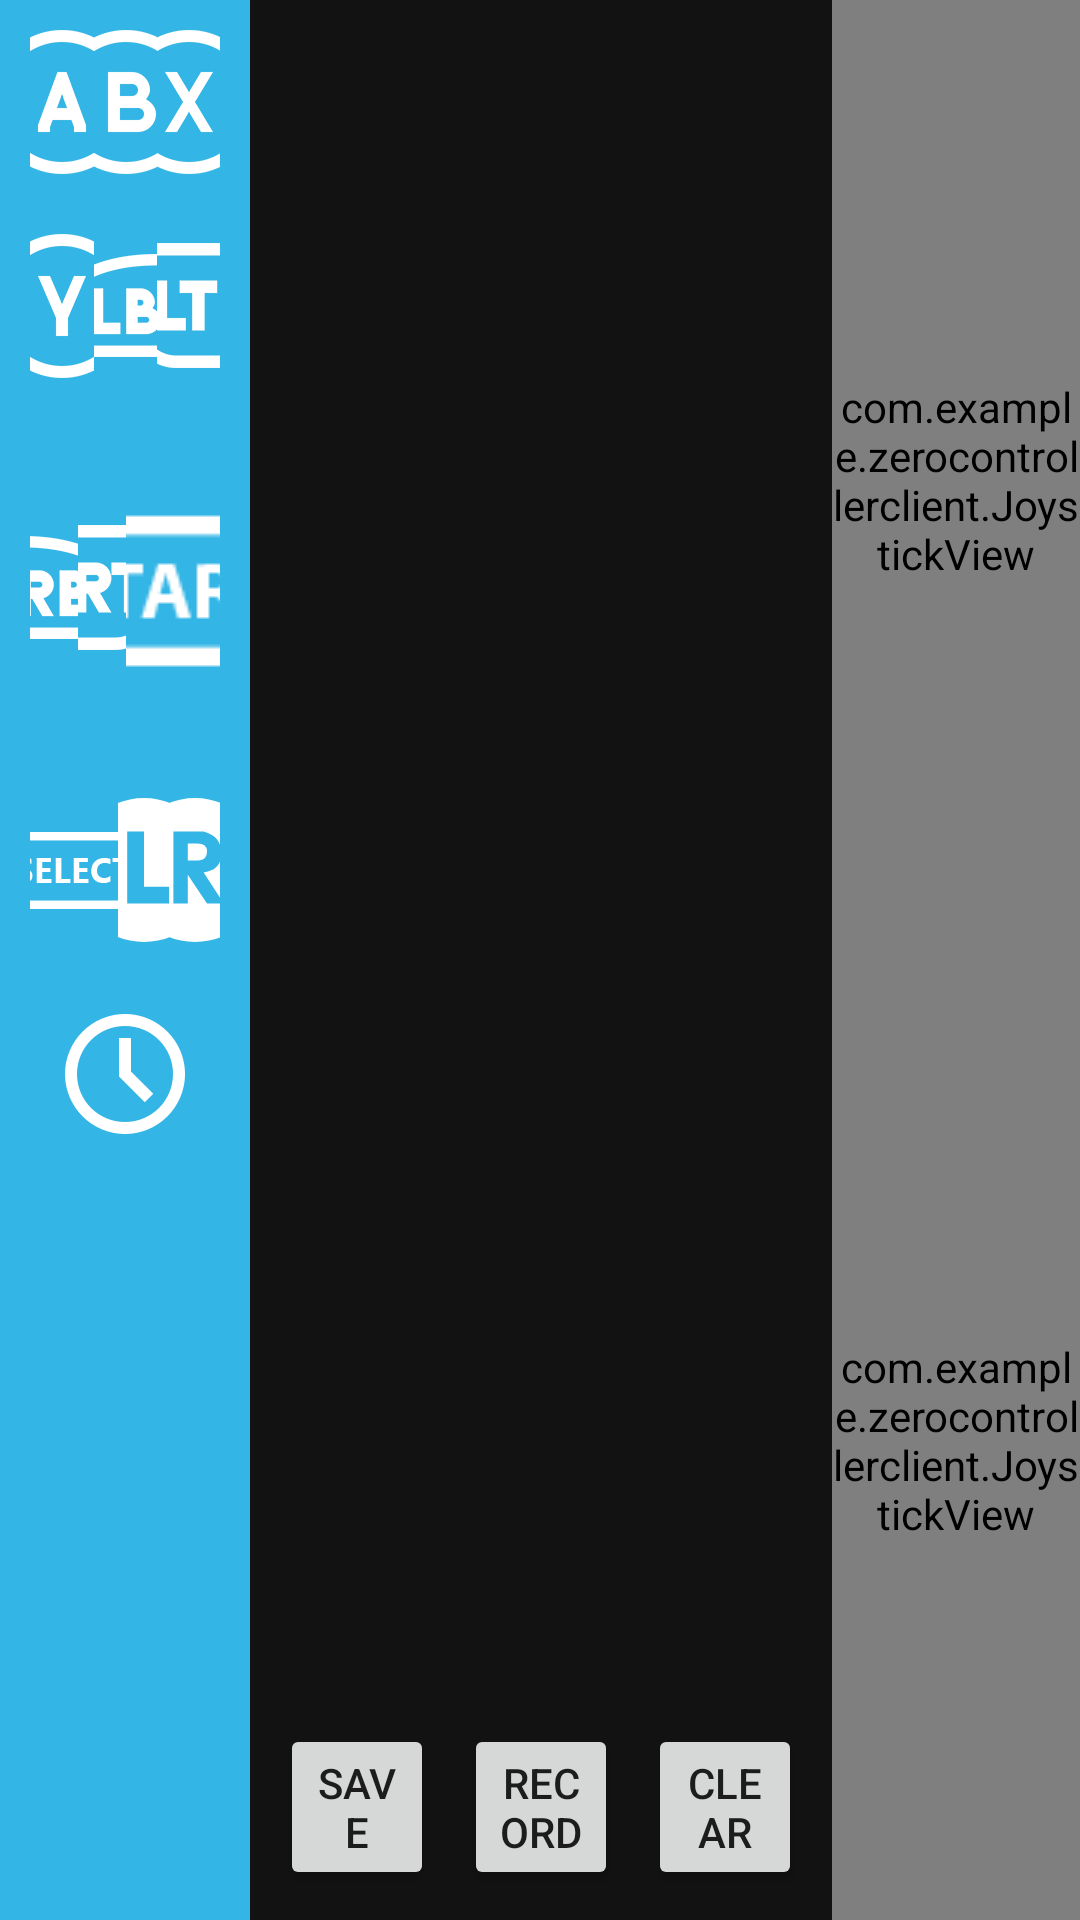

The Android layout XML behind this screen, and the referenced resources:
<!-- AndroidManifest.xml: application theme Theme.ZeroControllerClient -->
<!-- res/layout/create_macro_activity.xml -->
<?xml version="1.0" encoding="utf-8"?>
<LinearLayout xmlns:android="http://schemas.android.com/apk/res/android"
    xmlns:app="http://schemas.android.com/apk/res-auto"
    xmlns:tools="http://schemas.android.com/tools"
    android:layout_width="match_parent"
    android:layout_height="match_parent"
    android:orientation="horizontal"
    android:background="#FF121212"
    tools:context=".CreateMacroActivity">


    <LinearLayout
        android:layout_width="match_parent"
        android:layout_height="match_parent"
        android:layout_weight="1"
        android:background="@android:color/holo_blue_light"
        android:orientation="vertical">

        <LinearLayout
            android:layout_width="match_parent"
            android:layout_height="wrap_content"
            android:layout_margin="10dp"
            android:gravity="center"
            android:orientation="horizontal">

            <ImageButton
                android:id="@+id/key_a"
                android:layout_width="wrap_content"
                android:layout_height="wrap_content"
                android:layout_weight="1"
                android:background="@null"
                android:src="@mipmap/key_a"
                app:tint="@color/white"
                tools:ignore="ContentDescription,SpeakableTextPresentCheck" />

            <ImageButton
                android:id="@+id/key_b"
                android:layout_width="wrap_content"
                android:layout_height="wrap_content"
                android:layout_weight="1"
                android:background="@null"
                android:clickable="false"
                android:focusable="false"
                android:src="@mipmap/key_b"
                app:tint="@color/white"
                tools:ignore="ContentDescription,SpeakableTextPresentCheck,ImageContrastCheck" />

            <ImageButton
                android:id="@+id/key_x"
                android:layout_width="wrap_content"
                android:layout_height="wrap_content"
                android:layout_weight="1"
                android:background="@null"
                android:clickable="false"
                android:focusable="false"
                android:src="@mipmap/key_x"
                app:tint="@color/white"
                tools:ignore="ContentDescription,SpeakableTextPresentCheck" />

        </LinearLayout>

        <LinearLayout
            android:layout_width="match_parent"
            android:layout_height="wrap_content"
            android:layout_margin="10dp"
            android:gravity="center"
            android:orientation="horizontal">

            <ImageButton
                android:id="@+id/key_y"
                android:layout_width="wrap_content"
                android:layout_height="wrap_content"
                android:layout_weight="1"
                android:background="@null"
                android:clickable="false"
                android:focusable="false"
                android:src="@mipmap/key_y"
                app:tint="@color/white"
                tools:ignore="ContentDescription,SpeakableTextPresentCheck" />

            <ImageButton
                android:id="@+id/key_lb"
                android:layout_width="wrap_content"
                android:layout_height="wrap_content"
                android:layout_weight="1"
                android:background="@null"
                android:clickable="false"
                android:focusable="false"
                android:src="@mipmap/key_lb"
                app:tint="@color/white"
                tools:ignore="ContentDescription,SpeakableTextPresentCheck,VisualLintBounds" />

            <ImageButton
                android:id="@+id/key_lt"
                android:layout_width="wrap_content"
                android:layout_height="wrap_content"
                android:layout_weight="1"
                android:background="@null"
                android:clickable="false"
                android:focusable="false"
                android:src="@mipmap/key_lt"
                app:tint="@color/white"
                tools:ignore="ContentDescription,SpeakableTextPresentCheck" />

        </LinearLayout>

        <LinearLayout
            android:layout_width="match_parent"
            android:layout_height="wrap_content"
            android:layout_margin="10dp"
            android:gravity="center"
            android:orientation="horizontal">

            <ImageButton
                android:id="@+id/key_rb"
                android:layout_width="wrap_content"
                android:layout_height="wrap_content"
                android:layout_weight="1"
                android:background="@null"
                android:clickable="false"
                android:focusable="false"
                android:src="@mipmap/key_rb"
                app:tint="@color/white"
                tools:ignore="ContentDescription,SpeakableTextPresentCheck" />

            <ImageButton
                android:id="@+id/key_rt"
                android:layout_width="wrap_content"
                android:layout_height="wrap_content"
                android:layout_weight="1"
                android:background="@null"
                android:clickable="false"
                android:focusable="false"
                android:src="@mipmap/key_rt"
                app:tint="@color/white"
                tools:ignore="ContentDescription,SpeakableTextPresentCheck" />

            <ImageButton
                android:id="@+id/key_start"
                android:layout_width="wrap_content"
                android:layout_height="wrap_content"
                android:layout_weight="1"
                android:background="@null"
                android:clickable="false"
                android:focusable="false"
                android:src="@mipmap/key_start"
                app:tint="@color/white"
                tools:ignore="ContentDescription,SpeakableTextPresentCheck" />

        </LinearLayout>

        <LinearLayout
            android:layout_width="match_parent"
            android:layout_height="wrap_content"
            android:layout_margin="10dp"
            android:gravity="center"
            android:orientation="horizontal">

            <ImageButton
                android:id="@+id/key_select"
                android:layout_width="wrap_content"
                android:layout_height="wrap_content"
                android:layout_weight="1"
                android:background="@null"
                android:clickable="false"
                android:focusable="false"
                android:src="@mipmap/key_select"
                app:tint="@color/white"
                tools:ignore="ContentDescription,SpeakableTextPresentCheck,VisualLintBounds" />

            <ImageButton
                android:id="@+id/key_lcenter"
                android:layout_width="wrap_content"
                android:layout_height="wrap_content"
                android:layout_weight="1"
                android:background="@null"
                android:clickable="false"
                android:focusable="false"
                android:src="@mipmap/key_lcenter"
                app:tint="@color/white"
                tools:ignore="ContentDescription" />

            <ImageButton
                android:id="@+id/key_rcenter"
                android:layout_width="wrap_content"
                android:layout_height="wrap_content"
                android:layout_weight="1"
                android:background="@null"
                android:clickable="false"
                android:focusable="false"
                android:src="@mipmap/key_rcenter"
                app:tint="@color/white"
                tools:ignore="ContentDescription" />

        </LinearLayout>

        <LinearLayout
            android:layout_width="match_parent"
            android:layout_height="wrap_content"
            android:layout_margin="10dp"
            android:gravity="center"
            android:orientation="horizontal">

            <ImageButton
                android:id="@+id/key_delay"
                android:layout_width="wrap_content"
                android:layout_height="wrap_content"
                android:layout_weight="1"
                android:background="@null"
                android:clickable="false"
                android:focusable="false"
                android:src="@mipmap/delay"
                app:tint="@color/white"
                tools:ignore="ContentDescription,SpeakableTextPresentCheck" />

        </LinearLayout>

    </LinearLayout>

    <LinearLayout
        android:layout_width="match_parent"
        android:layout_height="match_parent"
        android:layout_weight="0.6"
        android:orientation="vertical">

        <androidx.recyclerview.widget.RecyclerView
            android:id="@+id/macro_list"
            android:layout_width="match_parent"
            android:layout_height="0dp"
            android:layout_weight="1"
            android:layout_gravity="start"
            android:scrollbars="none" />

        <LinearLayout
            android:layout_width="match_parent"
            android:layout_height="wrap_content"
            android:orientation="horizontal">

            <Button
                android:id="@+id/save"
                android:layout_width="wrap_content"
                android:layout_height="wrap_content"
                android:layout_gravity="center_horizontal"
                android:layout_marginStart="10dp"
                android:layout_marginEnd="10dp"
                android:layout_marginBottom="10dp"
                android:layout_weight="1"
                android:text="Save"
                app:cornerRadius="10dp"
                tools:ignore="HardcodedText" />

            <Button
                android:id="@+id/record"
                android:layout_width="wrap_content"
                android:layout_height="wrap_content"
                android:layout_gravity="center_horizontal"
                android:layout_marginBottom="10dp"
                android:layout_weight="1"
                android:text="Record"
                app:cornerRadius="10dp"
                tools:ignore="HardcodedText" />

            <Button
                android:id="@+id/clear"
                android:layout_width="wrap_content"
                android:layout_height="wrap_content"
                android:layout_gravity="center_horizontal"
                android:layout_marginStart="10dp"
                android:layout_marginEnd="10dp"
                android:layout_marginBottom="10dp"
                android:layout_weight="1"
                android:text="Clear"
                app:cornerRadius="10dp"
                tools:ignore="HardcodedText" />

        </LinearLayout>

    </LinearLayout>

    <LinearLayout
        android:layout_width="match_parent"
        android:layout_height="match_parent"
        android:layout_weight="1"
        android:background="@android:color/holo_blue_light"
        android:orientation="vertical">

        <com.example.zerocontrollerclient.JoystickView
            android:id="@+id/key_joystick_l"
            android:layout_width="match_parent"
            android:layout_height="match_parent"
            android:layout_weight="1" />

        <com.example.zerocontrollerclient.JoystickView
            android:id="@+id/key_joystick_r"
            android:layout_width="match_parent"
            android:layout_height="match_parent"
            android:layout_weight="1" />

    </LinearLayout>


</LinearLayout>
<!-- resources referenced by this layout -->
<resources>
  <!-- mipmap delay: png bitmap (mipmap-xxhdpi, 2627 bytes) -->
  <!-- mipmap key_a: png bitmap (mipmap-hdpi, 873 bytes) -->
  <!-- mipmap key_b: png bitmap (mipmap-hdpi, 844 bytes) -->
  <!-- mipmap key_lb: png bitmap (mipmap-hdpi, 4178 bytes) -->
  <!-- mipmap key_lcenter: png bitmap (mipmap-hdpi, 1063 bytes) -->
  <!-- mipmap key_lt: png bitmap (mipmap-hdpi, 4147 bytes) -->
  <!-- mipmap key_rb: png bitmap (mipmap-hdpi, 4323 bytes) -->
  <!-- mipmap key_rcenter: png bitmap (mipmap-hdpi, 1046 bytes) -->
  <!-- mipmap key_rt: png bitmap (mipmap-hdpi, 4241 bytes) -->
  <!-- mipmap key_select: png bitmap (mipmap-hdpi, 3884 bytes) -->
  <!-- mipmap key_start: png bitmap (mipmap-mdpi, 1871 bytes) -->
  <!-- mipmap key_x: png bitmap (mipmap-hdpi, 4575 bytes) -->
  <!-- mipmap key_y: png bitmap (mipmap-hdpi, 4533 bytes) -->
  <style name="Theme.ZeroControllerClient" parent="Theme.MaterialComponents.Light.NoActionBar">
          
          <item name="colorPrimary">@color/purple_500</item>
          <item name="colorPrimaryVariant">@color/purple_700</item>
          <item name="colorOnPrimary">@color/white</item>
          
          <item name="android:windowFullscreen">true</item>
          <item name="colorSecondary">@color/teal_200</item>
          <item name="colorSecondaryVariant">@color/teal_700</item>
          <item name="colorOnSecondary">@color/black</item>
          
          <item name="android:statusBarColor">?attr/colorPrimaryVariant</item>
          
      </style>
  <!-- not gathered from this repository: default colours our renderer supplied (Android Studio template values) -->
  <color name="purple_500">#FF6200EE</color>
  <color name="purple_700">#FF3700B3</color>
  <color name="teal_200">#FF03DAC5</color>
  <color name="teal_700">#FF018786</color>
  <color name="black">#FF000000</color>
  <color name="white">#FFFFFFFF</color>
</resources>
